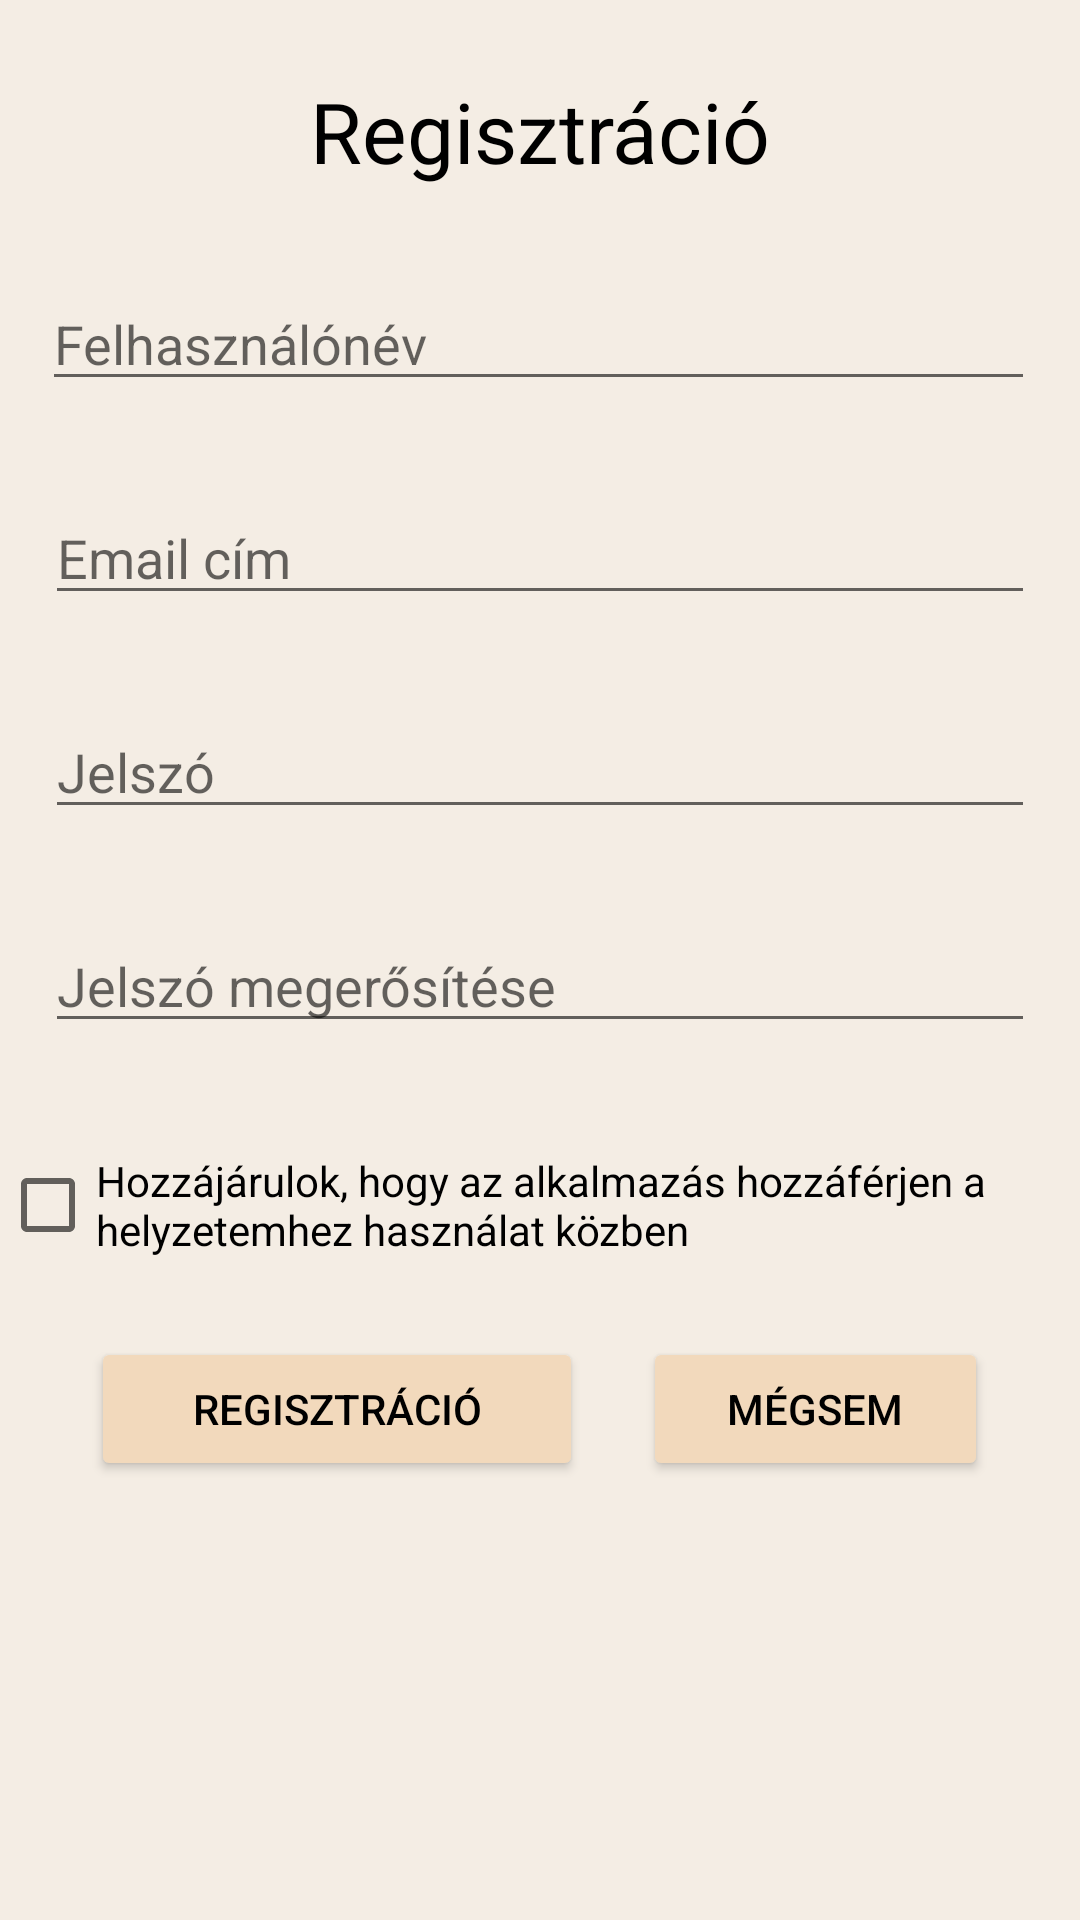

Android layout source for this screen:
<!-- AndroidManifest.xml: application theme Theme.Szakdoga -->
<!-- res/layout/activity_registration.xml -->
<?xml version="1.0" encoding="utf-8"?>
<RelativeLayout
    xmlns:android="http://schemas.android.com/apk/res/android"
    xmlns:tools="http://schemas.android.com/tools"
    android:layout_width="match_parent"
    android:layout_height="match_parent"
    android:background="@color/light_brown"
    tools:context=".RegistrationActivity">


    <TextView
        android:id="@+id/registrationTextView"
        android:layout_width="match_parent"
        android:layout_height="wrap_content"
        android:layout_alignParentStart="true"
        android:layout_alignParentEnd="true"
        android:layout_marginStart="0dp"
        android:layout_marginTop="25dp"
        android:layout_marginEnd="0dp"
        android:text="@string/registration"
        android:textAlignment="center"
        android:textSize="28dp" />

    <EditText
        android:id="@+id/userNameEditText"
        android:layout_width="match_parent"
        android:layout_height="wrap_content"
        android:layout_below="@+id/registrationTextView"
        android:layout_alignParentStart="true"
        android:layout_alignParentEnd="true"
        android:layout_marginStart="14dp"
        android:layout_marginLeft="15dp"
        android:layout_marginTop="30dp"
        android:layout_marginEnd="15dp"
        android:layout_marginRight="15dp"
        android:ems="10"
        android:hint="@string/userName"
        android:inputType="text" />

    <EditText
        android:id="@+id/userEmailEditText"
        android:layout_width="match_parent"
        android:layout_height="wrap_content"
        android:layout_marginTop="30dp"
        android:layout_marginLeft="15dp"
        android:layout_marginRight="15dp"
        android:ems="10"
        android:hint="@string/emailAddress"
        android:inputType="textEmailAddress"
        android:layout_alignParentStart="true"
        android:layout_alignParentEnd="true"
        android:layout_below="@+id/userNameEditText" />

    <EditText
        android:id="@+id/passwordEditText"
        android:layout_width="match_parent"
        android:layout_height="wrap_content"
        android:layout_marginTop="30dp"
        android:layout_marginLeft="15dp"
        android:layout_marginRight="15dp"
        android:ems="10"
        android:hint="@string/password"
        android:inputType="textPassword"
        android:layout_alignParentStart="true"
        android:layout_alignParentEnd="true"
        android:layout_below="@+id/userEmailEditText" />

    <EditText
        android:id="@+id/passwordAgainEditText"
        android:layout_width="match_parent"
        android:layout_height="wrap_content"
        android:layout_below="@+id/passwordEditText"
        android:layout_alignParentStart="true"
        android:layout_alignParentEnd="true"
        android:layout_marginLeft="15dp"
        android:layout_marginTop="30dp"
        android:layout_marginRight="15dp"
        android:ems="10"
        android:hint="@string/passwordAgain"
        android:inputType="textPassword" />


    <CheckBox
        android:id="@+id/contributeCheckbox"
        android:layout_width="wrap_content"
        android:layout_height="wrap_content"
        android:layout_below="@id/passwordAgainEditText"
        android:layout_marginTop="30dp"
        android:onClick="onCheckboxClicked"
        android:text="Hozzájárulok, hogy az alkalmazás hozzáférjen a helyzetemhez használat közben" />


    <LinearLayout
        android:layout_width="wrap_content"
        android:layout_height="wrap_content"
        android:orientation="horizontal"
        android:layout_below="@id/contributeCheckbox"
        android:layout_marginTop="20dp"
        android:layout_centerHorizontal="true">

        <Button
            android:layout_width="164dp"
            android:layout_height="match_parent"
            android:onClick="regist"
            android:backgroundTint="@color/strong_brown"
            android:text="@string/registration" />

        <Button
            android:layout_width="115dp"
            android:layout_height="wrap_content"
            android:layout_marginStart="20dp"
            android:onClick="cancel"
            android:backgroundTint="@color/strong_brown"
            android:text="Mégsem" />

    </LinearLayout>


</RelativeLayout>
<!-- resources referenced by this layout -->
<resources>
  <color name="light_brown">#F4EDE4</color>
  <color name="strong_brown">#F2D9BC</color>
  <string name="emailAddress">Email cím</string>
  <string name="password">Jelszó</string>
  <string name="passwordAgain">Jelszó megerősítése</string>
  <string name="registration">Regisztráció</string>
  <string name="userName">Felhasználónév</string>
  <style name="Theme.Szakdoga" parent="Theme.MaterialComponents.DayNight.DarkActionBar">
          
          <item name="colorPrimary">@color/light_brown</item>
          <item name="android:textColor">@color/black</item>
          <item name="colorPrimaryVariant">@color/light_brown</item>
          <item name="colorOnPrimary">@color/black</item>
          
          <item name="colorSecondary">@color/teal_200</item>
          <item name="colorSecondaryVariant">@color/teal_700</item>
          <item name="colorOnSecondary">@color/black</item>
          
          <item name="android:statusBarColor" tools:targetApi="l">?attr/colorPrimaryVariant</item>
          <item name="android:windowLightStatusBar" tools:targetApi="m">true</item>
          <item name="android:windowContentOverlay">@null</item>
          
          <item name="android:homeAsUpIndicator">@drawable/back_button_image</item>
          <item name="actionOverflowButtonStyle">@style/Threedot_color</item>
          <item name="actionOverflowMenuStyle">@style/CMOptionsMenu</item>
          <item name="alertDialogTheme">@style/AlertDialogTheme</item>
      </style>
  <color name="black">#FF000000</color>
  <color name="teal_200">#FF03DAC5</color>
  <color name="teal_700">#FF018786</color>
  <style name="Threedot_color" parent="Widget.AppCompat.Light.ActionButton.Overflow">
          <item name="tint">@color/black</item>
      </style>
  <style name="CMOptionsMenu" parent="Widget.AppCompat.PopupMenu.Overflow">
          <item name="android:popupBackground">@color/strong_brown</item>
      </style>
  <style name="AlertDialogTheme" parent="ThemeOverlay.AppCompat.Dialog.Alert">
          <item name="android:buttonBarNegativeButtonStyle" tools:targetApi="lollipop">@style/NegativeButtonStyle</item>
          <item name="android:buttonBarPositiveButtonStyle" tools:targetApi="lollipop">@style/PositiveButtonStyle</item>
      </style>
  <style name="NegativeButtonStyle" parent="Widget.AppCompat.Button.ButtonBar.AlertDialog">
          <item name="android:textColor">@color/black</item>
      </style>
  <style name="PositiveButtonStyle" parent="Widget.AppCompat.Button.ButtonBar.AlertDialog">
          <item name="android:textColor">@color/black</item>
      </style>
</resources>
